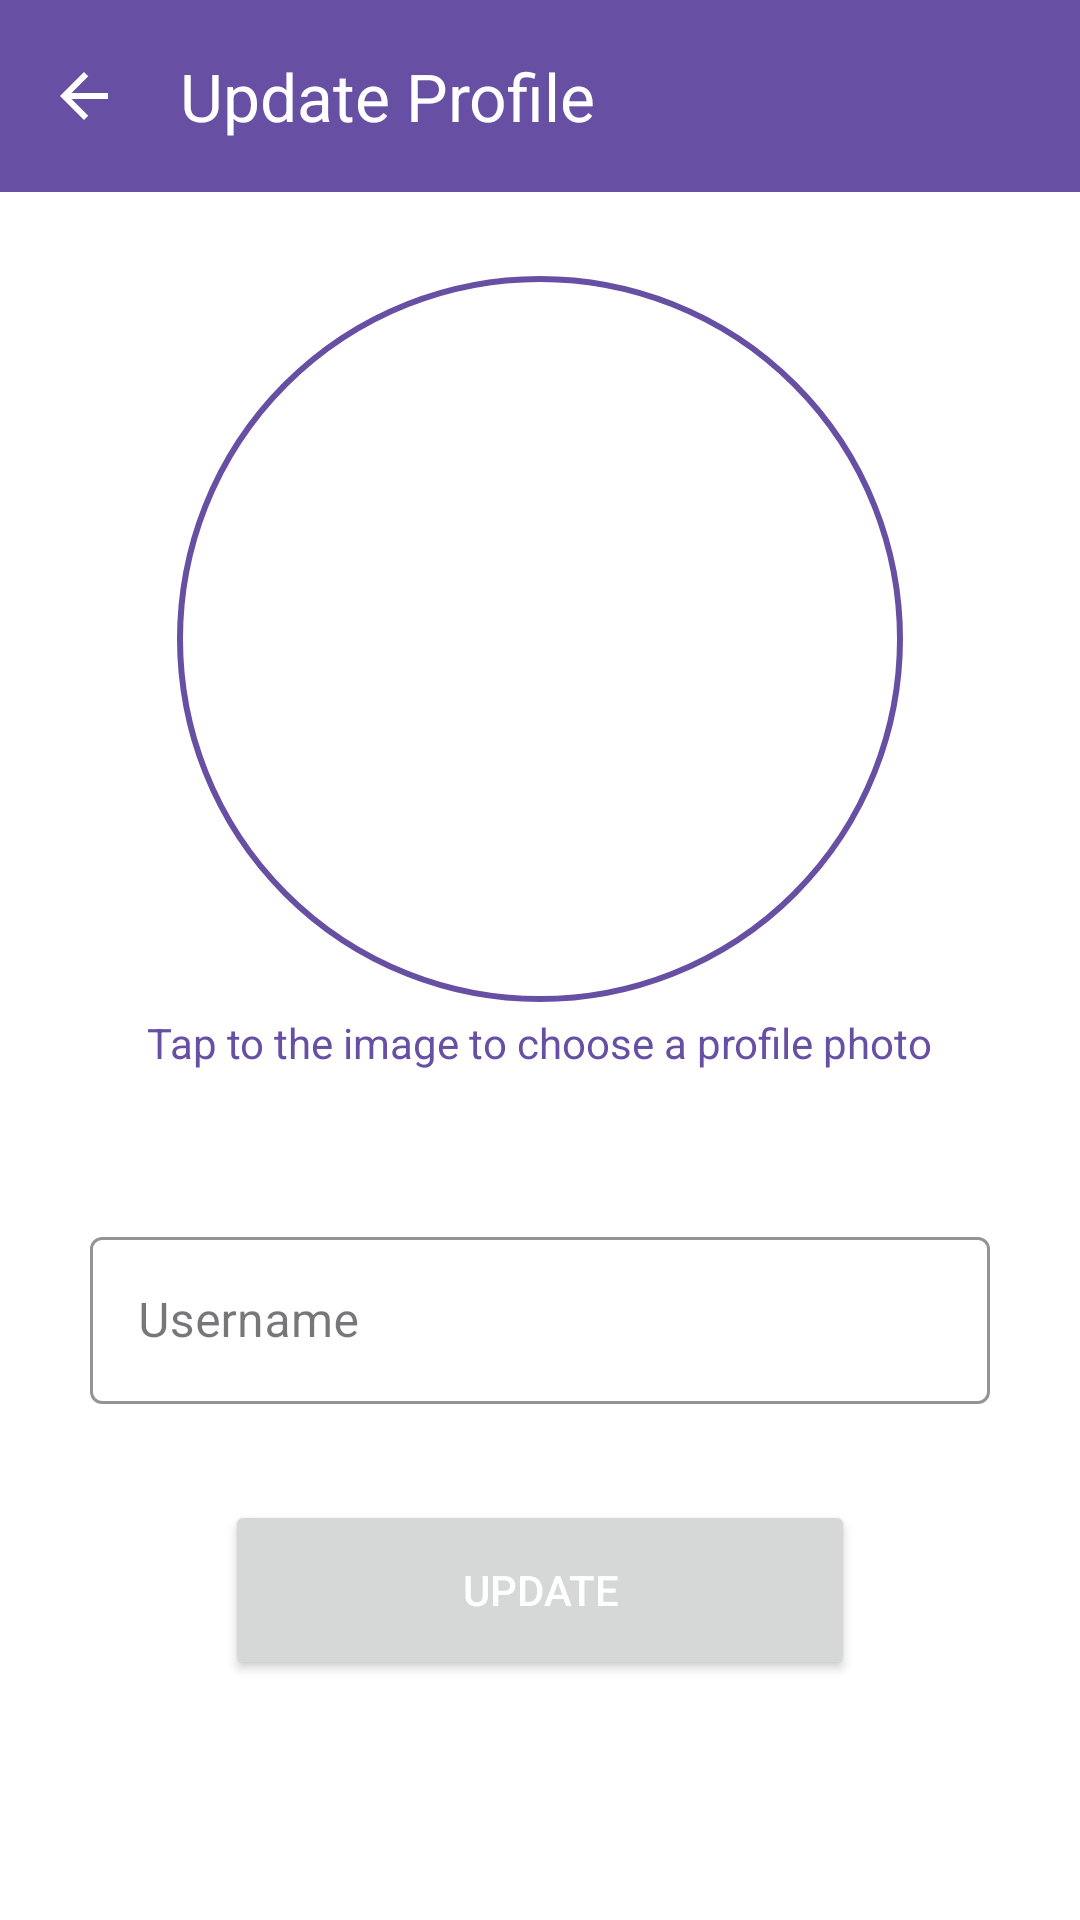

Android layout source for this screen:
<!-- AndroidManifest.xml: application theme Theme.SSMessenger -->
<!-- res/layout/activity_updateprofile.xml -->
<?xml version="1.0" encoding="utf-8"?>
<androidx.constraintlayout.widget.ConstraintLayout
    xmlns:android="http://schemas.android.com/apk/res/android"
    xmlns:app="http://schemas.android.com/apk/res-auto"
    xmlns:tools="http://schemas.android.com/tools"
    android:id="@+id/mainUpdateProfile"
    android:background="?attr/colorOnPrimary"
    android:layout_width="match_parent"
    android:layout_height="match_parent"
    tools:context=".views.updateprofile">

    <com.google.android.material.appbar.AppBarLayout
        android:layout_width="match_parent"
        android:layout_height="wrap_content"
        android:id="@+id/appbarLayoutUpdateProfile"
        android:background="?attr/colorPrimary"
        app:layout_constraintTop_toTopOf="parent"
        app:layout_constraintStart_toStartOf="parent"
        app:layout_constraintEnd_toEndOf="parent">

        <com.google.android.material.appbar.MaterialToolbar
            android:layout_width="match_parent"
            android:layout_height="?attr/actionBarSize"
            android:id="@+id/toolbarUpdateProfile"
            app:title="Update Profile"
            app:titleTextColor="?attr/colorOnPrimary"
            app:navigationIcon="@drawable/baseline_arrow_back_24"/>
    </com.google.android.material.appbar.AppBarLayout>

    <LinearLayout
        android:layout_width="match_parent"
        android:layout_height="wrap_content"
        android:orientation="vertical"
        android:gravity="center"
        app:layout_constraintTop_toBottomOf="@+id/appbarLayoutUpdateProfile"
        app:layout_constraintStart_toStartOf="parent"
        app:layout_constraintEnd_toEndOf="parent"
        app:layout_constraintBottom_toBottomOf="parent">

        <com.google.android.material.imageview.ShapeableImageView
            android:layout_width="250dp"
            android:layout_height="250dp"
            app:shapeAppearanceOverlay="@style/roundprofileImage"
            app:strokeColor="?attr/colorPrimary"
            app:strokeWidth="2dp"
            android:padding="5dp"
            android:src="@drawable/profile"
            android:layout_marginTop="8dp"
            android:id="@+id/profileUpdateProfile"/>
        <TextView
            android:layout_width="wrap_content"
            android:layout_height="wrap_content"
            android:text="Tap to the image to choose a profile photo"
            android:textColor="?attr/colorPrimary"/>

        <com.google.android.material.textfield.TextInputLayout
            android:layout_width="match_parent"
            android:layout_height="wrap_content"
            android:layout_marginStart="30dp"
            android:layout_marginEnd="30dp"
            android:layout_marginTop="50dp"
            style="@style/Widget.MaterialComponents.TextInputLayout.OutlinedBox"
            app:boxStrokeColor="?attr/colorPrimary"
            app:hintTextColor="?attr/colorPrimary">

            <com.google.android.material.textfield.TextInputEditText
                android:layout_width="match_parent"
                android:layout_height="wrap_content"
                android:inputType="text"
                android:hint="Username"
                android:textColorHint="?attr/colorPrimary"
                android:textColor="?attr/colorPrimary"
                android:id="@+id/editusernameUpdateProfile"/>
        </com.google.android.material.textfield.TextInputLayout>



        <Button
            android:layout_width="match_parent"
            android:layout_height="60dp"
            android:text="Update"
            android:textColor="?attr/colorOnPrimary"
            android:id="@+id/buttonUpdateProfile"
            android:layout_marginStart="75dp"
            android:layout_marginEnd="75dp"
            android:layout_marginTop="32dp"/>
        <ProgressBar
            android:layout_width="wrap_content"
            android:layout_height="wrap_content"
            android:id="@+id/ProgressbarUpdateProfile"
            android:layout_marginTop="16dp"
            android:indeterminateTint="@color/black"
            android:visibility="invisible"/>

    </LinearLayout>




</androidx.constraintlayout.widget.ConstraintLayout>
<!-- resources referenced by this layout -->
<resources>
  <!-- drawable baseline_arrow_back_24 (drawable) -->
  <vector xmlns:android="http://schemas.android.com/apk/res/android"
      android:autoMirrored="true"
      android:height="24dp"
      android:tint="?attr/colorOnPrimary"
      android:viewportHeight="24"
      android:viewportWidth="24"
      android:width="24dp">
        
      <path android:fillColor="@android:color/white"
            android:pathData="M20,11H7.83l5.59,-5.59L12,4l-8,8 8,8 1.41,-1.41L7.83,13H20v-2z"/>
      
  </vector>
  <style name="roundprofileImage">
          <item name="cornerFamily">rounded</item>
          <item name="cornerSize">50%</item>
      </style>
  <style name="Theme.SSMessenger" parent="Base.Theme.SSMessenger" />
  <style name="Base.Theme.SSMessenger" parent="Theme.Material3.DayNight.NoActionBar">
          
          
      </style>
  <!-- not gathered from this repository: default colours our renderer supplied (Android Studio template values) -->
  <color name="black">#FF000000</color>
</resources>
